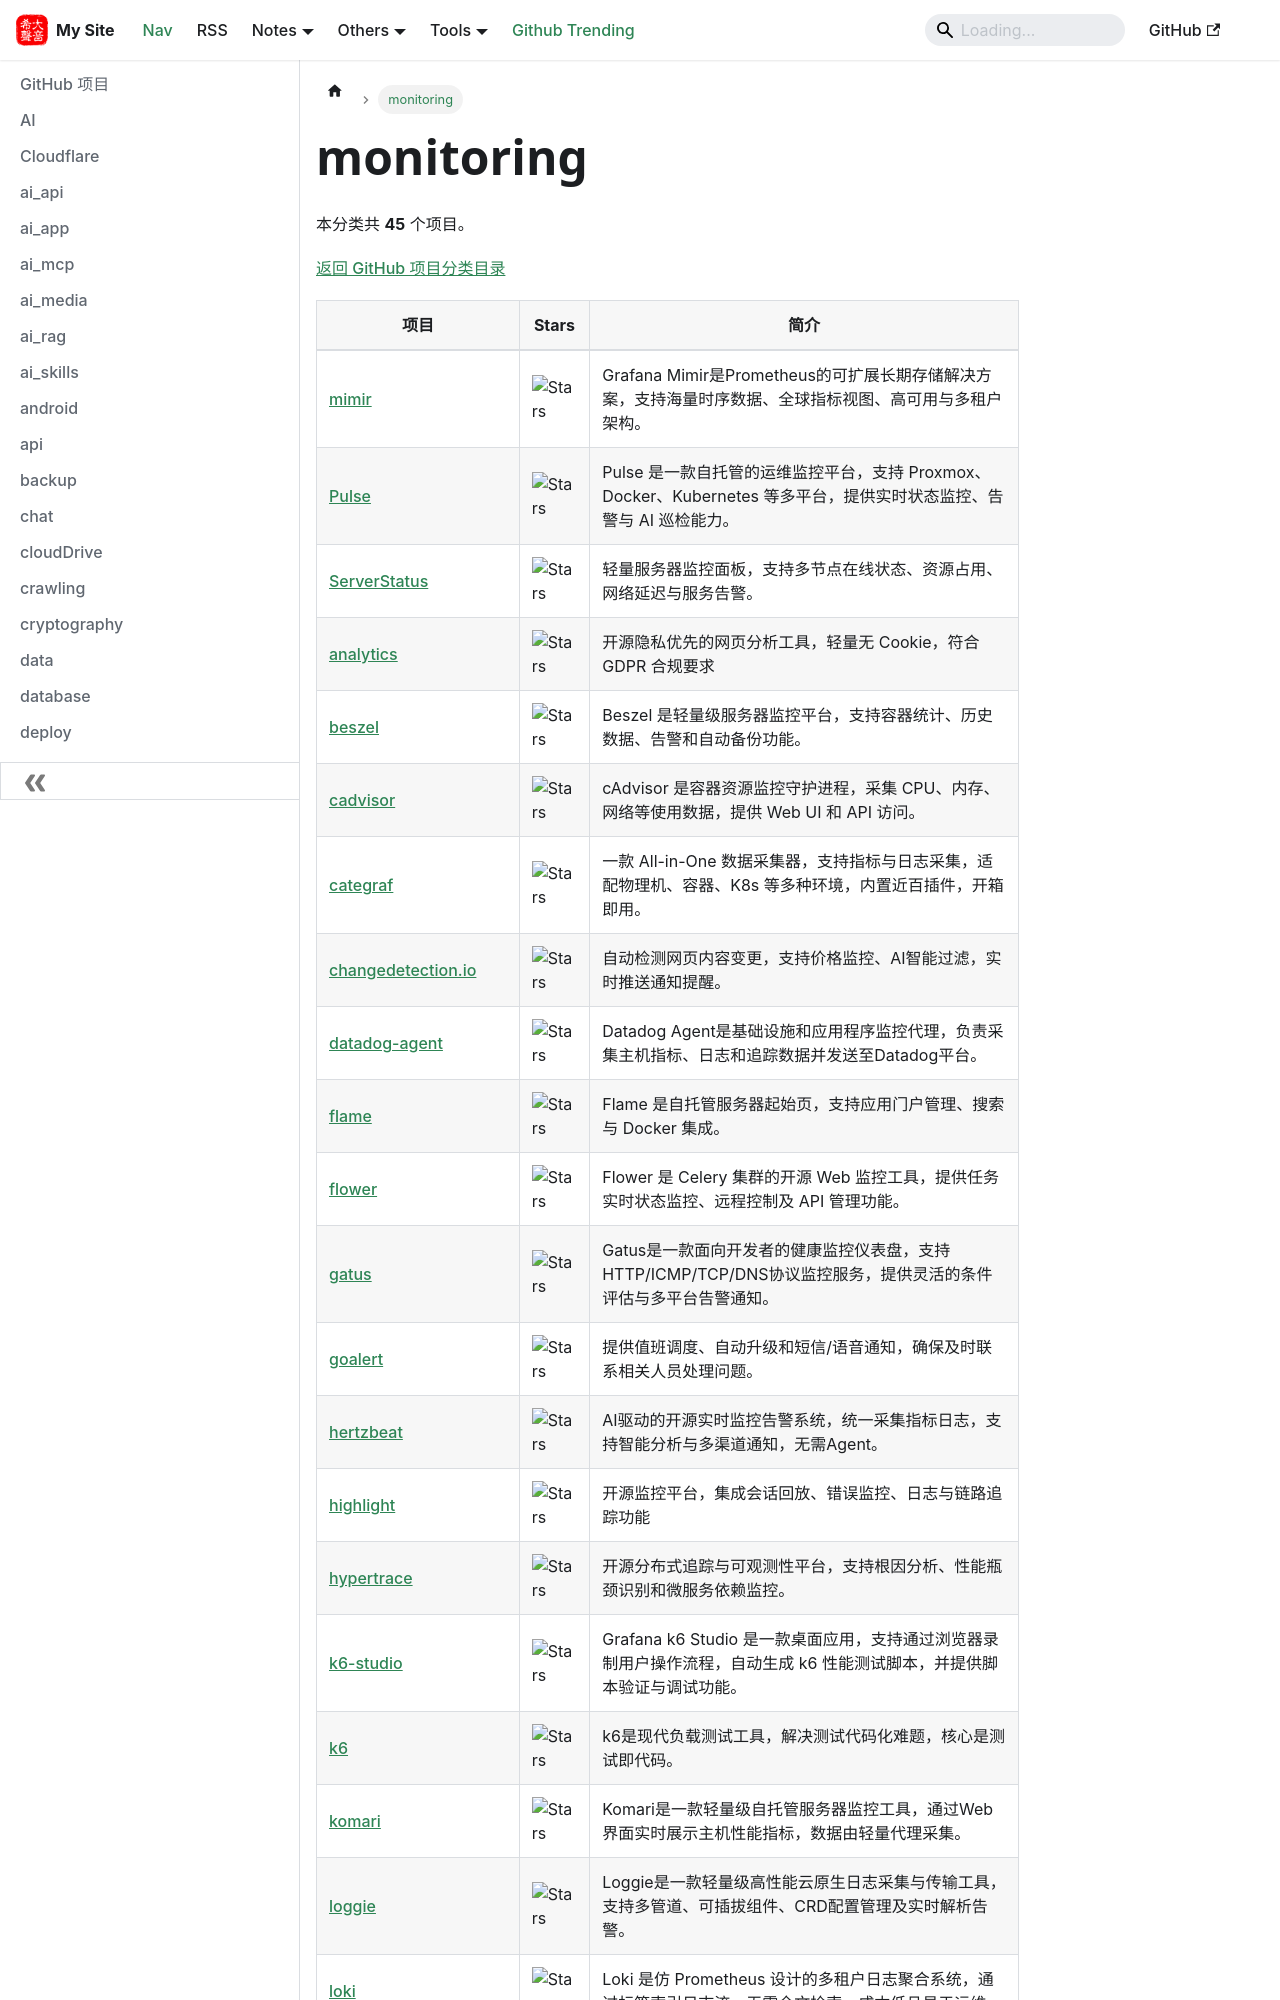

repository: hjkl01/hjkl01.github.io · page: notes/github/monitoring.html · generator: docusaurus

---
title: monitoring
sidebar_label: monitoring
---

<!-- 此页面由 scripts/github_projects.py 从 SQLite 自动生成，请勿手动编辑。 -->

# monitoring

本分类共 **45** 个项目。

[返回 GitHub 项目分类目录](/notes/github)

| 项目 | Stars | 简介 |
| --- | --- | --- |
| [mimir](https://github.com/grafana/mimir) | ![Stars](https://img.shields.io/github/stars/grafana/mimir?style=social) | Grafana Mimir是Prometheus的可扩展长期存储解决方案，支持海量时序数据、全球指标视图、高可用与多租户架构。 |
| [Pulse](https://github.com/rcourtman/Pulse) | ![Stars](https://img.shields.io/github/stars/rcourtman/Pulse?style=social) | Pulse 是一款自托管的运维监控平台，支持 Proxmox、Docker、Kubernetes 等多平台，提供实时状态监控、告警与 AI 巡检能力。 |
| [ServerStatus](https://github.com/cppla/ServerStatus) | ![Stars](https://img.shields.io/github/stars/cppla/ServerStatus?style=social) | 轻量服务器监控面板，支持多节点在线状态、资源占用、网络延迟与服务告警。 |
| [analytics](https://github.com/plausible/analytics) | ![Stars](https://img.shields.io/github/stars/plausible/analytics?style=social) | 开源隐私优先的网页分析工具，轻量无 Cookie，符合 GDPR 合规要求 |
| [beszel](https://github.com/henrygd/beszel) | ![Stars](https://img.shields.io/github/stars/henrygd/beszel?style=social) | Beszel 是轻量级服务器监控平台，支持容器统计、历史数据、告警和自动备份功能。 |
| [cadvisor](https://github.com/google/cadvisor) | ![Stars](https://img.shields.io/github/stars/google/cadvisor?style=social) | cAdvisor 是容器资源监控守护进程，采集 CPU、内存、网络等使用数据，提供 Web UI 和 API 访问。 |
| [categraf](https://github.com/flashcatcloud/categraf) | ![Stars](https://img.shields.io/github/stars/flashcatcloud/categraf?style=social) | 一款 All-in-One 数据采集器，支持指标与日志采集，适配物理机、容器、K8s 等多种环境，内置近百插件，开箱即用。 |
| [changedetection.io](https://github.com/dgtlmoon/changedetection.io) | ![Stars](https://img.shields.io/github/stars/dgtlmoon/changedetection.io?style=social) | 自动检测网页内容变更，支持价格监控、AI智能过滤，实时推送通知提醒。 |
| [datadog-agent](https://github.com/DataDog/datadog-agent) | ![Stars](https://img.shields.io/github/stars/DataDog/datadog-agent?style=social) | Datadog Agent是基础设施和应用程序监控代理，负责采集主机指标、日志和追踪数据并发送至Datadog平台。 |
| [flame](https://github.com/pawelmalak/flame) | ![Stars](https://img.shields.io/github/stars/pawelmalak/flame?style=social) | Flame 是自托管服务器起始页，支持应用门户管理、搜索与 Docker 集成。 |
| [flower](https://github.com/mher/flower) | ![Stars](https://img.shields.io/github/stars/mher/flower?style=social) | Flower 是 Celery 集群的开源 Web 监控工具，提供任务实时状态监控、远程控制及 API 管理功能。 |
| [gatus](https://github.com/TwiN/gatus) | ![Stars](https://img.shields.io/github/stars/TwiN/gatus?style=social) | Gatus是一款面向开发者的健康监控仪表盘，支持HTTP/ICMP/TCP/DNS协议监控服务，提供灵活的条件评估与多平台告警通知。 |
| [goalert](https://github.com/target/goalert) | ![Stars](https://img.shields.io/github/stars/target/goalert?style=social) | 提供值班调度、自动升级和短信/语音通知，确保及时联系相关人员处理问题。 |
| [hertzbeat](https://github.com/dromara/hertzbeat) | ![Stars](https://img.shields.io/github/stars/dromara/hertzbeat?style=social) | AI驱动的开源实时监控告警系统，统一采集指标日志，支持智能分析与多渠道通知，无需Agent。 |
| [highlight](https://github.com/highlight/highlight) | ![Stars](https://img.shields.io/github/stars/highlight/highlight?style=social) | 开源监控平台，集成会话回放、错误监控、日志与链路追踪功能 |
| [hypertrace](https://github.com/hypertrace/hypertrace) | ![Stars](https://img.shields.io/github/stars/hypertrace/hypertrace?style=social) | 开源分布式追踪与可观测性平台，支持根因分析、性能瓶颈识别和微服务依赖监控。 |
| [k6-studio](https://github.com/grafana/k6-studio) | ![Stars](https://img.shields.io/github/stars/grafana/k6-studio?style=social) | Grafana k6 Studio 是一款桌面应用，支持通过浏览器录制用户操作流程，自动生成 k6 性能测试脚本，并提供脚本验证与调试功能。 |
| [k6](https://github.com/grafana/k6) | ![Stars](https://img.shields.io/github/stars/grafana/k6?style=social) | k6是现代负载测试工具，解决测试代码化难题，核心是测试即代码。 |
| [komari](https://github.com/komari-monitor/komari) | ![Stars](https://img.shields.io/github/stars/komari-monitor/komari?style=social) | Komari是一款轻量级自托管服务器监控工具，通过Web界面实时展示主机性能指标，数据由轻量代理采集。 |
| [loggie](https://github.com/loggie-io/loggie) | ![Stars](https://img.shields.io/github/stars/loggie-io/loggie?style=social) | Loggie是一款轻量级高性能云原生日志采集与传输工具，支持多管道、可插拔组件、CRD配置管理及实时解析告警。 |
| [loki](https://github.com/grafana/loki) | ![Stars](https://img.shields.io/github/stars/grafana/loki?style=social) | Loki 是仿 Prometheus 设计的多租户日志聚合系统，通过标签索引日志流，无需全文检索，成本低且易于运维。 |
| [mcp-grafana](https://github.com/grafana/mcp-grafana) | ![Stars](https://img.shields.io/github/stars/graf
